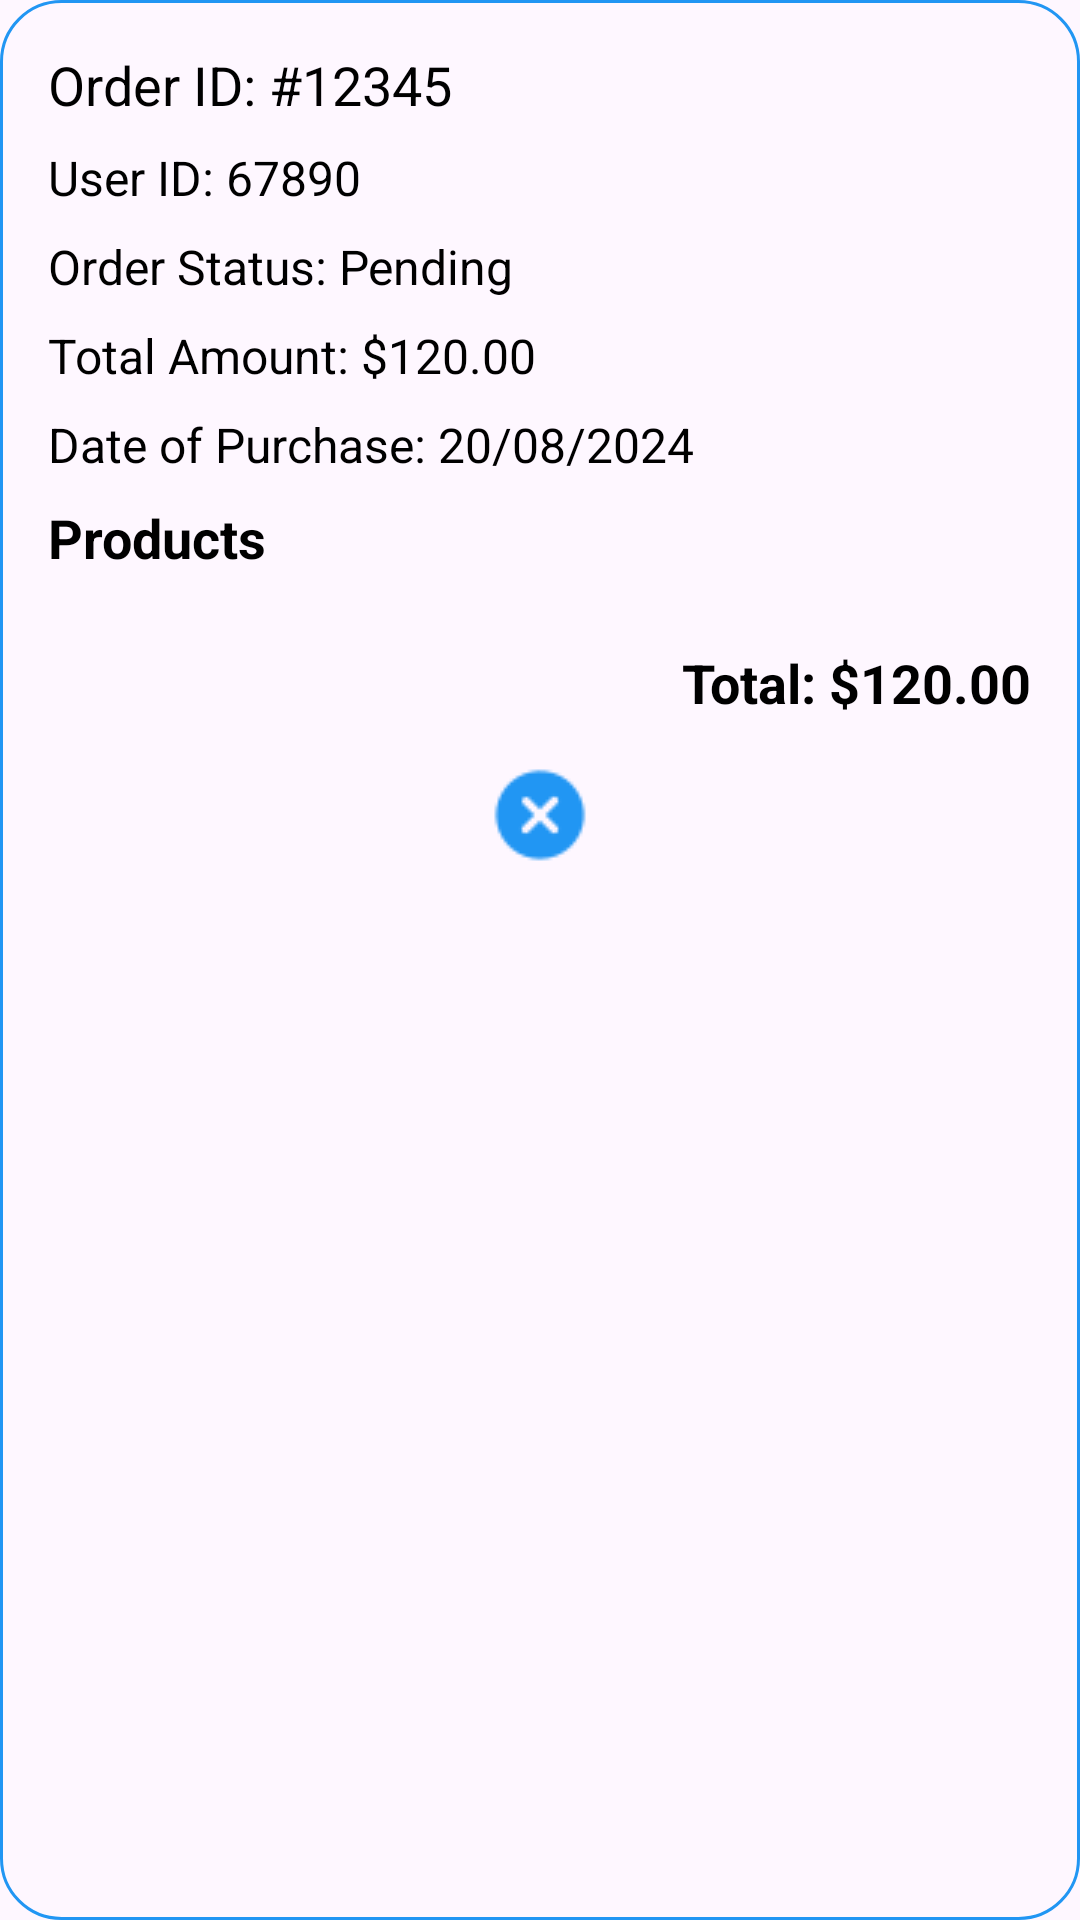

Reconstruct the res/layout file that produces this screen, plus the resources it refers to.
<!-- AndroidManifest.xml: application theme Theme.BasicMobileProgramingProject -->
<!-- res/layout/test_layout_1.xml -->
<LinearLayout xmlns:android="http://schemas.android.com/apk/res/android"
    android:id="@+id/linearLayoutOrderDetail"
    android:layout_width="match_parent"
    android:layout_height="wrap_content"
    android:layout_margin="8dp"
    android:background="@drawable/custom_edittext"
    android:orientation="vertical"
    android:padding="16dp">

    <TextView
        android:id="@+id/tvOrderId"
        android:layout_width="wrap_content"
        android:layout_height="wrap_content"
        android:paddingBottom="8dp"
        android:text="Order ID: #12345"
        android:textColor="@color/black"
        android:textSize="18sp" />

    <TextView
        android:id="@+id/tvUserId"
        android:layout_width="wrap_content"
        android:layout_height="wrap_content"
        android:paddingBottom="8dp"
        android:text="User ID: 67890"
        android:textColor="@color/black"
        android:textSize="16sp" />

    <TextView
        android:id="@+id/tvOrderStatus"
        android:layout_width="wrap_content"
        android:layout_height="wrap_content"
        android:paddingBottom="8dp"
        android:text="Order Status: Pending"
        android:textColor="@color/black"
        android:textSize="16sp" />

    <TextView
        android:id="@+id/tvTotalAmount"
        android:layout_width="wrap_content"
        android:layout_height="wrap_content"
        android:paddingBottom="8dp"
        android:text="Total Amount: $120.00"
        android:textColor="@color/black"
        android:textSize="16sp" />

    <TextView
        android:id="@+id/tvDayBuy"
        android:layout_width="wrap_content"
        android:layout_height="wrap_content"
        android:paddingBottom="8dp"
        android:text="Date of Purchase: 20/08/2024"
        android:textColor="@color/black"
        android:textSize="16sp" />

    <TextView
        android:layout_width="wrap_content"
        android:layout_height="wrap_content"
        android:paddingBottom="8dp"
        android:text="Products"
        android:textColor="@color/black"
        android:textSize="18sp"
        android:textStyle="bold" />

    <androidx.recyclerview.widget.RecyclerView
        android:id="@+id/rvOrderDetails"
        android:layout_width="match_parent"
        android:layout_height="wrap_content"
        android:layout_marginBottom="16dp" />

    <TextView
        android:id="@+id/tvTotalPrice"
        android:layout_width="wrap_content"
        android:layout_height="wrap_content"
        android:layout_gravity="end"
        android:text="Total: $120.00"
        android:textColor="@color/black"
        android:textSize="18sp"
        android:textStyle="bold" />

    <ImageView
        android:id="@+id/btnBack"
        android:layout_width="wrap_content"
        android:layout_height="wrap_content"
        android:layout_gravity="center_horizontal"
        android:layout_marginTop="16dp"
        android:background="@drawable/icon_close"
        android:backgroundTint="@color/blue" />

</LinearLayout>
<!-- resources referenced by this layout -->
<resources>
  <color name="black">#FF000000</color>
  <color name="blue">#2196F3</color>
  <!-- drawable custom_edittext (drawable) -->
  <?xml version="1.0" encoding="utf-8"?>
  <shape xmlns:android="http://schemas.android.com/apk/res/android"
      android:shape="rectangle">
  
      <stroke
          android:width="1dp"
          android:color="@color/blue"/>
      <corners
          android:radius="20dp"/>
  </shape>
  <!-- drawable icon_close: png bitmap (drawable, 1055 bytes) -->
  <style name="Theme.BasicMobileProgramingProject" parent="Base.Theme.BasicMobileProgramingProject" />
  <style name="Base.Theme.BasicMobileProgramingProject" parent="Theme.Material3.DayNight.NoActionBar">
          
          
      </style>
</resources>
